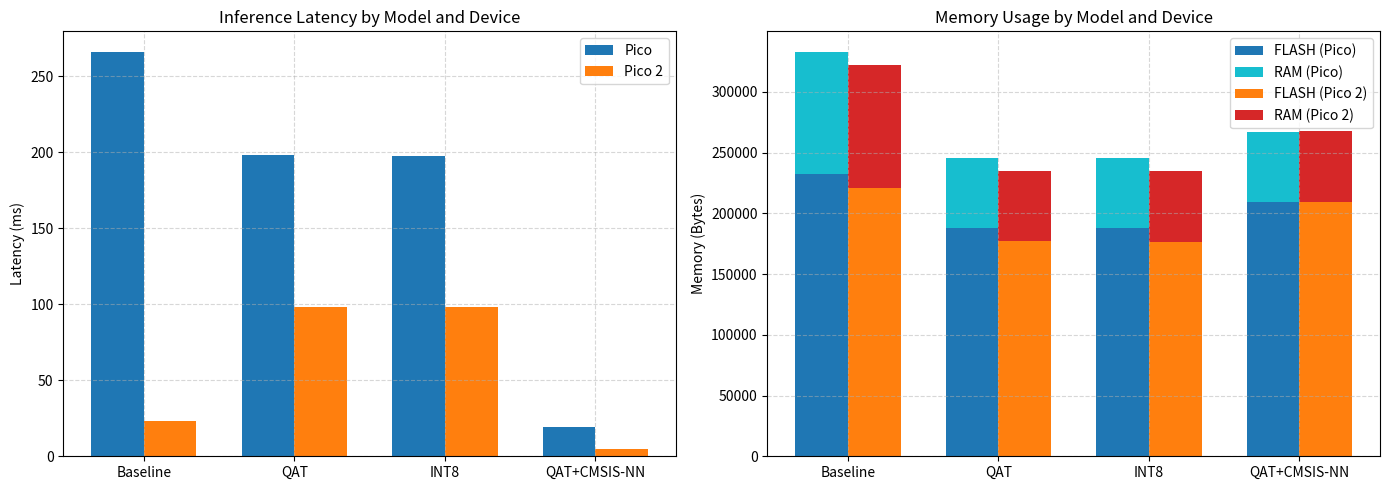
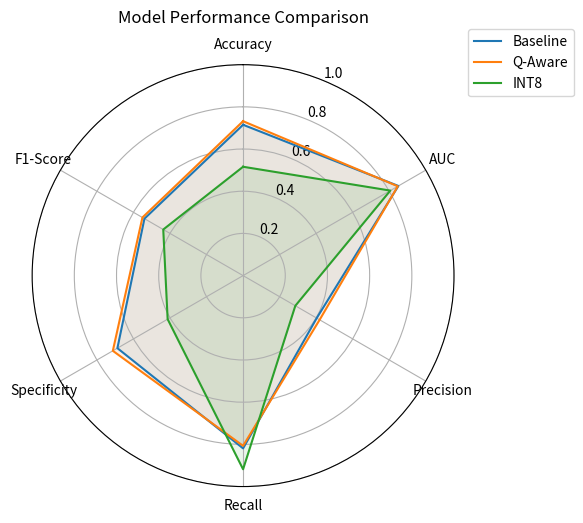
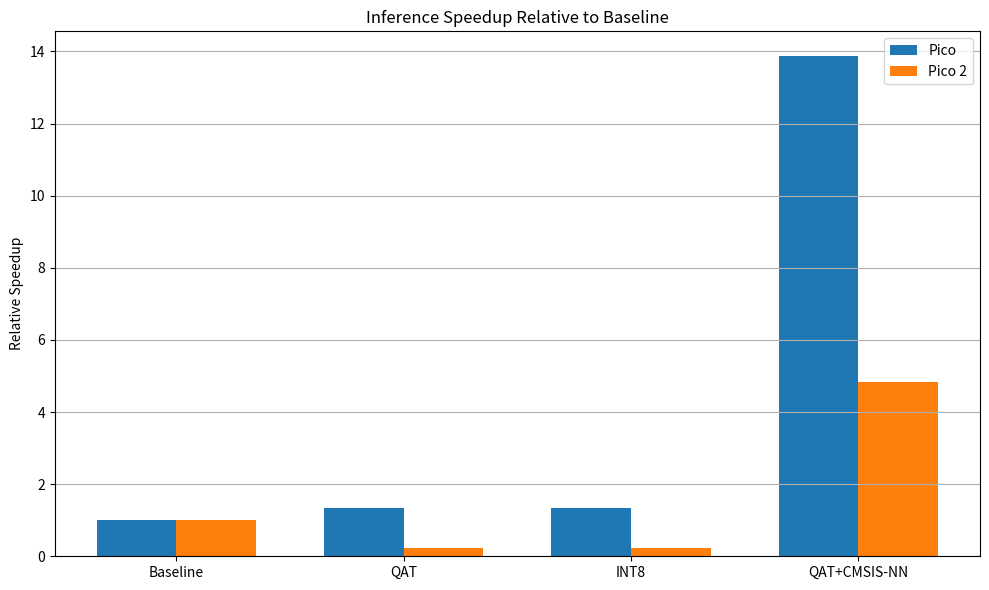
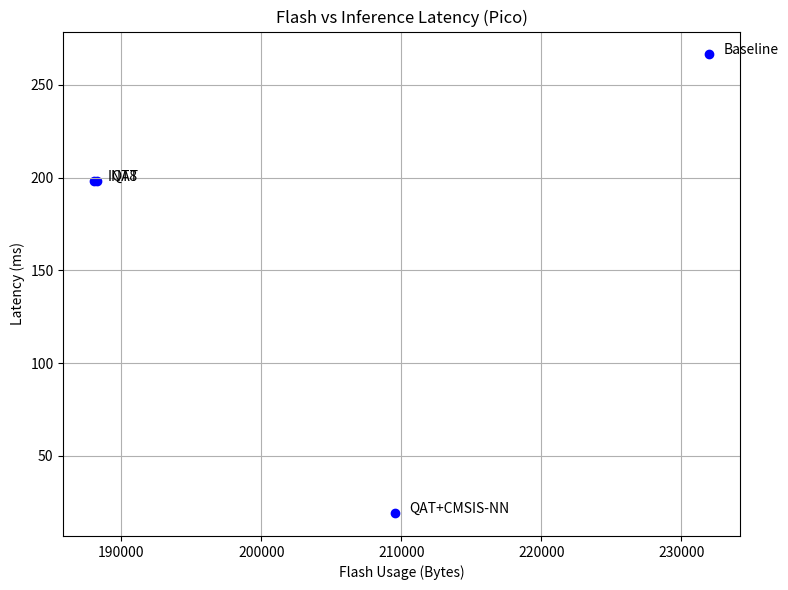

The script that saved these images, in order:
import matplotlib.pyplot as plt
import numpy as np

# Data
models = ["Baseline", "QAT", "INT8", "QAT+CMSIS-NN"]

# Latency data (ms)
latency_pico = [266.34, 198.07, 197.93, 19.21]
latency_pico2 = [23.12, 98.49, 98.41, 4.79]

# Memory usage (B)
flash_pico = [231996, 188300, 188060, 209544]
ram_pico = [101160, 57464, 57224, 57432]
flash_pico2 = [220568, 176864, 176624, 209316]
ram_pico2 = [101932, 58228, 57988, 58228]

# Latency bar chart
x = np.arange(len(models))
width = 0.35

fig, ax = plt.subplots(1, 2, figsize=(14, 5))

# Plot 1: Inference Latency
ax[0].bar(x - width/2, latency_pico, width, label='Pico')
ax[0].bar(x + width/2, latency_pico2, width, label='Pico 2')
ax[0].set_ylabel('Latency (ms)')
ax[0].set_title('Inference Latency by Model and Device')
ax[0].set_xticks(x)
ax[0].set_xticklabels(models)
ax[0].legend()
ax[0].grid(True, linestyle='--', alpha=0.5)

# Plot 2: Stacked Memory Usage
bar1 = ax[1].bar(x - width/2, flash_pico, width, label='FLASH (Pico)', color='tab:blue')
bar2 = ax[1].bar(x - width/2, ram_pico, width, bottom=flash_pico, label='RAM (Pico)', color='tab:cyan')

bar3 = ax[1].bar(x + width/2, flash_pico2, width, label='FLASH (Pico 2)', color='tab:orange')
bar4 = ax[1].bar(x + width/2, ram_pico2, width, bottom=flash_pico2, label='RAM (Pico 2)', color='tab:red')

ax[1].set_ylabel('Memory (Bytes)')
ax[1].set_title('Memory Usage by Model and Device')
ax[1].set_xticks(x)
ax[1].set_xticklabels(models)
ax[1].legend()
ax[1].grid(True, linestyle='--', alpha=0.5)

plt.tight_layout()
plt.show()


import matplotlib.pyplot as plt
import numpy as np

labels = ['Accuracy', 'AUC', 'Precision', 'Recall', 'Specificity','F1-Score']
models = {
    "Baseline": [0.715, 0.850, 0.403, 0.819, 0.688 ,0.540],
    "Q-Aware": [0.732, 0.847, 0.419, 0.807, 0.713 ,0.551],
    "INT8": [0.516, 0.806, 0.286, 0.918, 0.413 ,0.437]
}

angles = np.linspace(0, 2 * np.pi, len(labels), endpoint=False).tolist()
angles += angles[:1]  # Loop back

fig, ax = plt.subplots(figsize=(6, 6), subplot_kw=dict(polar=True))

for name, stats in models.items():
    stats += stats[:1]
    ax.plot(angles, stats, label=name)
    ax.fill(angles, stats, alpha=0.1)

ax.set_theta_offset(np.pi / 2)
ax.set_theta_direction(-1)
ax.set_thetagrids(np.degrees(angles[:-1]), labels)
ax.set_ylim(0, 1)
ax.set_title("Model Performance Comparison", pad=30)
ax.legend(loc='upper right', bbox_to_anchor=(1.3, 1.1))
plt.tight_layout()
plt.show()

import matplotlib.pyplot as plt
import numpy as np

methods = ["Baseline", "QAT", "INT8", "QAT+CMSIS-NN"]
pico_latency = [266.34, 198.07, 197.93, 19.21]
pico2_latency = [23.12, 98.49, 98.41, 4.79]

# Calculate relative speedup (Baseline / Model)
pico_speedup = [pico_latency[0]/x for x in pico_latency]
pico2_speedup = [pico2_latency[0]/x for x in pico2_latency]

x = np.arange(len(methods))
bar_width = 0.35

plt.figure(figsize=(10, 6))
plt.bar(x - bar_width/2, pico_speedup, width=bar_width, label="Pico")
plt.bar(x + bar_width/2, pico2_speedup, width=bar_width, label="Pico 2")

plt.xticks(x, methods)
plt.ylabel("Relative Speedup")
plt.title("Inference Speedup Relative to Baseline")
plt.legend()
plt.grid(True, axis='y')
plt.tight_layout()
plt.show()

import matplotlib.pyplot as plt

models = ["Baseline", "QAT", "INT8", "QAT+CMSIS-NN"]
flash = [231996, 188300, 188060, 209544]
latency = [266.34, 198.07, 197.93, 19.21]

plt.figure(figsize=(8, 6))
plt.scatter(flash, latency, color='blue')

for i, model in enumerate(models):
    plt.text(flash[i] + 1000, latency[i], model)

plt.xlabel("Flash Usage (Bytes)")
plt.ylabel("Latency (ms)")
plt.title("Flash vs Inference Latency (Pico)")
plt.grid(True)
plt.tight_layout()
plt.show()
